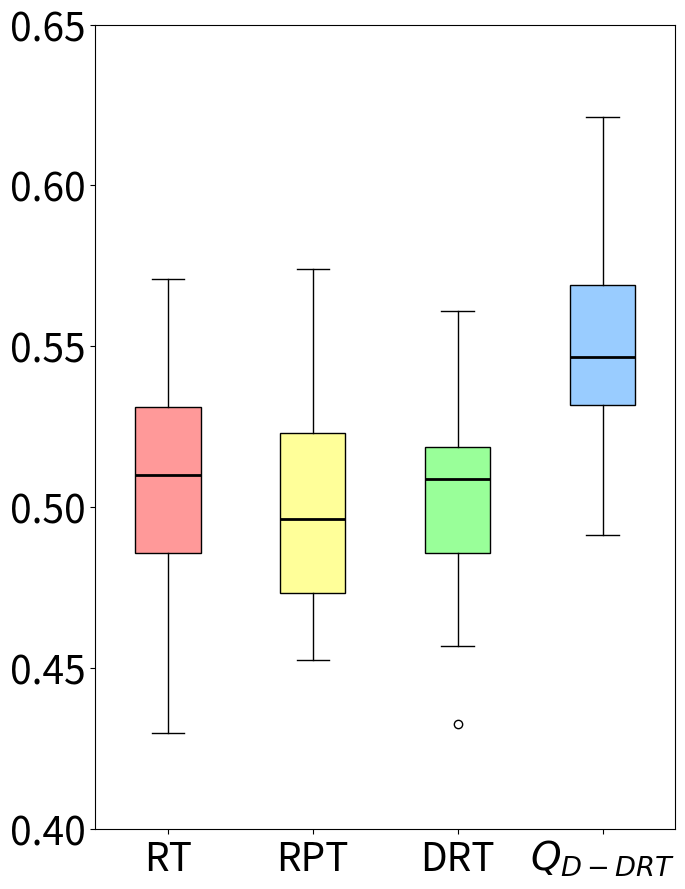

Source code (Python):
import matplotlib.pyplot as plt
import statistics

# 数据部分
data1 = [0.5584876543209877, 0.5335925925925926, 0.5026360544217687, 0.48457482993197276, 0.530429292929293, 0.519929718875502, 0.5100555555555556, 0.570812757201646, 0.4474259259259259, 0.45820652173913046, 0.5206684981684983, 0.48803571428571435, 0.5029891304347825, 0.4297222222222222, 0.5101907630522088, 0.5669705882352941, 0.4839262820512821, 0.4671274509803922, 0.5390438596491228, 0.5148611111111111, 0.4819097222222223, 0.5127057613168725, 0.4968814432989691, 0.4626418439716312, 0.5094841269841269, 0.49884538152610447, 0.5277941176470589, 0.5537301587301587, 0.5098180076628352, 0.5508720930232559, 0.46063008130081307, 0.5427057613168724, 0.5378909465020577, 0.4859912280701755, 0.47372549019607846, 0.5237770562770563, 0.49107638888888894, 0.5275617283950618, 0.550491967871486, 0.5017798353909465] # 第一段数据
data2 = [0.5362671232876712, 0.4900541125541126, 0.4526004016064257, 0.4924801587301587, 0.5218201754385965, 0.5529292929292929, 0.5448232323232324, 0.5296193415637861, 0.5059415584415584, 0.5238095238095238, 0.5368881856540085, 0.4663571428571429, 0.4987087912087912, 0.4738924050632911, 0.4686111111111111, 0.4634111111111111, 0.5051940639269407, 0.462162447257384, 0.4563805970149254, 0.5198555555555556, 0.4898983739837398, 0.503785140562249, 0.4755722891566265, 0.494212962962963, 0.5453544061302682, 0.4892291666666667, 0.5091458333333333, 0.5738888888888889, 0.45386546184738963, 0.46290404040404043, 0.5227205882352942, 0.4873870056497175, 0.4721581196581197, 0.5096747967479675, 0.46986263736263734, 0.4885389610389611, 0.5283904109589042, 0.4897420634920635, 0.5228065134099616, 0.5444871794871795]  # 第二段数据
data3 = [0.5165226542594439, 0.4787909604519774, 0.534208641680592, 0.4850691347011597, 0.5318300343724073, 0.5038164815897137, 0.5099721383793825, 0.4640225286872302, 0.5152330508474576, 0.4962386812166241, 0.5212304644508035, 0.47702943800178416, 0.48441519413391027, 0.4738828967642527, 0.5242844314737907, 0.43248215878679747, 0.5056344480073294, 0.5177629363564935, 0.5308992185121284, 0.5163120981881941, 0.5164120315111005, 0.5074867753427615, 0.5073880921338549, 0.5132891181527881, 0.5276718455743881, 0.5552179176755448, 0.5363801452784505, 0.5072664983772088, 0.5049329623071086, 0.47766864968009876, 0.5016528428897704, 0.4696253345227475, 0.47817224003664677, 0.5027449099243151, 0.5188377723970945, 0.5134019370460049, 0.5610352396049263, 0.4892912172573189, 0.48815677966101695, 0.5216015219647181, 0.5164836476486035, 0.5371186440677966, 0.4569029275808936, 0.532656433216075, 0.49244022898192835, 0.512216072869826, 0.5175141242937853, 0.4646085552865214, 0.5127987831377663, 0.4602405358773977]  # 第三段数据
data4 = [0.5846543104499451, 0.5694125697441836, 0.5514747963900506, 0.5205653226655438, 0.5880775481773857, 0.5658510384339939, 0.5330301777594048, 0.5560063559322035, 0.5864568714239448, 0.5246176105828855, 0.5402223963946311, 0.5049390046421246, 0.5480835271961892, 0.545099734809178, 0.5805205811138014, 0.55, 0.5261190786614516, 0.5389356774397305, 0.5676142458699851, 0.5363838016152884, 0.509002238567317, 0.5531056531005785, 0.5202582728006457, 0.5815322488909112, 0.5504180790960452, 0.5382829771554901, 0.49946605270892525, 0.54798031056531, 0.5317510658209421, 0.4914153021162501, 0.517489406779661, 0.5054895822087877, 0.5765172225259705, 0.5411069261351747, 0.621292372881356, 0.5864406779661018, 0.5250453043385567, 0.5421520287621984, 0.573381138635376, 0.5411416693316278, 0.4982512001567551, 0.5485427862753205, 0.592813559322034, 0.5351377839271303, 0.5569458291791294, 0.532149065623642, 0.5582600300364728, 0.5893733273862622, 0.5407948568088837, 0.5707131851199648]  # 第四段数据

# 计算方差
variance1 = statistics.variance(data1)
variance2 = statistics.variance(data2)
variance3 = statistics.variance(data3)
variance4 = statistics.variance(data4)

# 打印方差值
print("Data1 Variance:", variance1)
print("Data2 Variance:", variance2)
print("Data3 Variance:", variance3)
print("Data4 Variance:", variance4)

mean1 = statistics.mean(data1)
mean2 = statistics.mean(data2)
mean3 = statistics.mean(data3)
mean4 = statistics.mean(data4)

# 打印平均值
print("Data1 Mean:", mean1)
print("Data2 Mean:", mean2)
print("Data3 Mean:", mean3)
print("Data4 Mean:", mean4)

# 创建箱线图，设置图形大小为6x9英寸
fig, ax = plt.subplots(figsize=(7,9))

# 绘制箱线图，设置patch_artist=True以允许填充箱体颜色
bp = ax.boxplot([data1, data2, data3, data4], patch_artist=True, medianprops=dict(color='black', linewidth=2))

# 自定义每个箱体的颜色
colors = ['#FF9999', '#FFFF99', '#99FF99', '#99CCFF']
for patch, color in zip(bp['boxes'], colors):
    patch.set_facecolor(color)

# 设置x轴和y轴的标签，增大字体大小
ax.set_xticklabels(['RT', 'RPT', 'DRT', '$Q_{D-DRT}$'], fontsize=28)
ax.tick_params(axis='y', labelsize=28)  # 增大y轴字体大小

# 设置y轴的具体刻度值
ax.set_yticks([0.4,0.45,0.5,0.55,0.6,0.65])

plt.tight_layout()
# 关闭坐标轴的网格线
ax.grid(False)

plt.show()